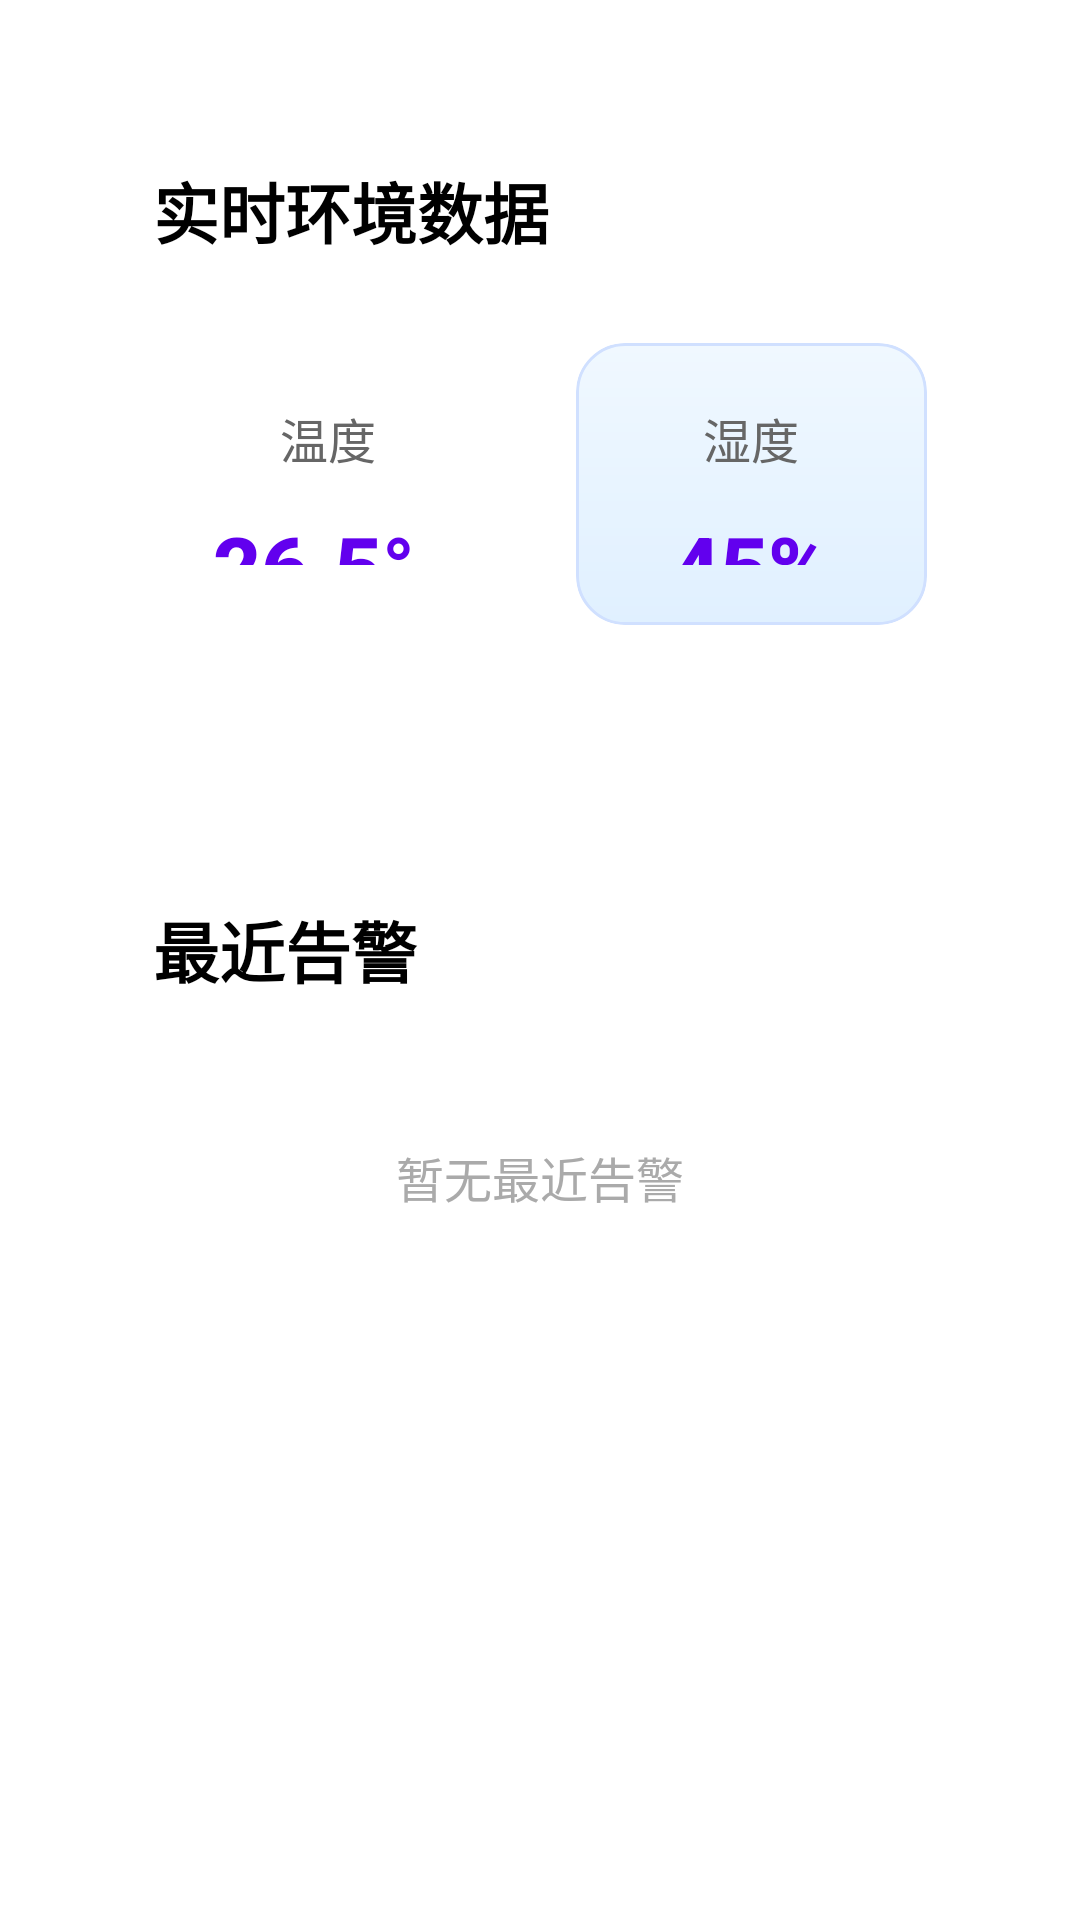

Write the Android layout XML for this screen, with the resource values it uses.
<!-- AndroidManifest.xml: application theme Theme.MyApplication -->
<!-- res/layout/fragment_home.xml -->
<?xml version="1.0" encoding="utf-8"?>
<LinearLayout xmlns:android="http://schemas.android.com/apk/res/android"
    xmlns:app="http://schemas.android.com/apk/res-auto"
    android:layout_width="match_parent"
    android:layout_height="match_parent"
    android:orientation="vertical"
    android:padding="16dp"
    android:background="@android:color/background_light">

    
    <androidx.cardview.widget.CardView
        android:layout_width="match_parent"
        android:layout_height="0dp"
        android:layout_weight="1"
        android:layout_marginBottom="16dp"
        app:cardElevation="6dp"
        app:cardCornerRadius="16dp"
        app:cardUseCompatPadding="true"
        app:cardBackgroundColor="@android:color/white">
        <LinearLayout
            android:layout_width="match_parent"
            android:layout_height="match_parent"
            android:orientation="vertical"
            android:padding="24dp"
            android:gravity="center_vertical">
            <TextView
                android:layout_width="match_parent"
                android:layout_height="wrap_content"
                android:text="实时环境数据"
                android:textSize="22sp"
                android:textStyle="bold"
                android:textColor="@android:color/black"
                android:layout_marginBottom="28dp"
                android:fontFamily="sans-serif-medium" />
            
            
            <LinearLayout
                android:layout_width="match_parent"
                android:layout_height="0dp"
                android:layout_weight="1"
                android:orientation="horizontal"
                android:weightSum="2"
                android:gravity="center">
                
                <androidx.cardview.widget.CardView
                    android:id="@+id/layout_temperature"
                    android:layout_width="0dp"
                    android:layout_height="match_parent"
                    android:layout_weight="1"
                    android:layout_marginRight="12dp"
                    app:cardElevation="4dp"
                    app:cardCornerRadius="16dp"
                    app:cardBackgroundColor="@android:color/white">
                    <LinearLayout
                        android:layout_width="match_parent"
                        android:layout_height="match_parent"
                        android:orientation="vertical"
                        android:gravity="center"
                        android:background="@drawable/gradient_temperature_background"
                        android:padding="20dp">
                        <TextView
                            android:layout_width="wrap_content"
                            android:layout_height="wrap_content"
                            android:text="温度"
                            android:textSize="16sp"
                            android:textColor="#666666"
                            android:fontFamily="sans-serif"
                            android:layout_marginBottom="12dp" />
                        <TextView
                            android:id="@+id/tv_temperature"
                            android:layout_width="wrap_content"
                            android:layout_height="wrap_content"
                            android:text="26.5°C"
                            android:textSize="28sp"
                            android:textStyle="bold"
                            android:textColor="@color/colorPrimary"
                            android:fontFamily="sans-serif-medium" />
                    </LinearLayout>
                </androidx.cardview.widget.CardView>
                
                
                <androidx.cardview.widget.CardView
                    android:id="@+id/layout_humidity"
                    android:layout_width="0dp"
                    android:layout_height="match_parent"
                    android:layout_weight="1"
                    android:layout_marginLeft="12dp"
                    app:cardElevation="4dp"
                    app:cardCornerRadius="16dp"
                    app:cardBackgroundColor="@android:color/white">
                    <LinearLayout
                        android:layout_width="match_parent"
                        android:layout_height="match_parent"
                        android:orientation="vertical"
                        android:gravity="center"
                        android:background="@drawable/gradient_humidity_background"
                        android:padding="20dp">
                        <TextView
                            android:layout_width="wrap_content"
                            android:layout_height="wrap_content"
                            android:text="湿度"
                            android:textSize="16sp"
                            android:textColor="#666666"
                            android:fontFamily="sans-serif"
                            android:layout_marginBottom="12dp" />
                        <TextView
                            android:id="@+id/tv_humidity"
                            android:layout_width="wrap_content"
                            android:layout_height="wrap_content"
                            android:text="45%"
                            android:textSize="28sp"
                            android:textStyle="bold"
                            android:textColor="@color/colorPrimary"
                            android:fontFamily="sans-serif-medium" />
                    </LinearLayout>
                </androidx.cardview.widget.CardView>
            </LinearLayout>
        </LinearLayout>
    </androidx.cardview.widget.CardView>

    
    <androidx.cardview.widget.CardView
        android:layout_width="match_parent"
        android:layout_height="0dp"
        android:layout_weight="1.5"
        android:layout_marginBottom="16dp"
        app:cardElevation="6dp"
        app:cardCornerRadius="16dp"
        app:cardUseCompatPadding="true"
        app:cardBackgroundColor="@android:color/white">
        <LinearLayout
            android:layout_width="match_parent"
            android:layout_height="match_parent"
            android:orientation="vertical"
            android:padding="24dp">
            <TextView
                android:layout_width="match_parent"
                android:layout_height="wrap_content"
                android:text="最近告警"
                android:textSize="22sp"
                android:textStyle="bold"
                android:textColor="@android:color/black"
                android:layout_marginBottom="24dp"
                android:fontFamily="sans-serif-medium" />
            
            
            <ScrollView
                android:layout_width="match_parent"
                android:layout_height="0dp"
                android:layout_weight="1"
                android:orientation="vertical"
                android:scrollbars="vertical"
                android:fadeScrollbars="false">
                <LinearLayout
                    android:id="@+id/ll_alarm_list"
                    android:layout_width="match_parent"
                    android:layout_height="wrap_content"
                    android:orientation="vertical">
                    
                    <TextView
                        android:id="@+id/tv_no_alarm"
                        android:layout_width="match_parent"
                        android:layout_height="wrap_content"
                        android:text="暂无最近告警"
                        android:textSize="16sp"
                        android:textColor="@android:color/darker_gray"
                        android:gravity="center"
                        android:padding="24dp" />
                </LinearLayout>
            </ScrollView>
        </LinearLayout>
    </androidx.cardview.widget.CardView>
</LinearLayout>
<!-- resources referenced by this layout -->
<resources>
  <!-- drawable gradient_humidity_background (drawable) -->
  <?xml version="1.0" encoding="utf-8"?>
  <shape xmlns:android="http://schemas.android.com/apk/res/android" 
      android:shape="rectangle">
      <corners android:radius="16dp" />
      <gradient
          android:startColor="#E0F0FF"
          android:endColor="#F0F8FF"
          android:angle="90" />
      <stroke
          android:width="1dp"
          android:color="#D0E0FF" />
  </shape>
  <!-- not gathered from this repository: default colours our renderer supplied (Android Studio template values) -->
  <color name="colorPrimary">#FF6200EE</color>
</resources>
